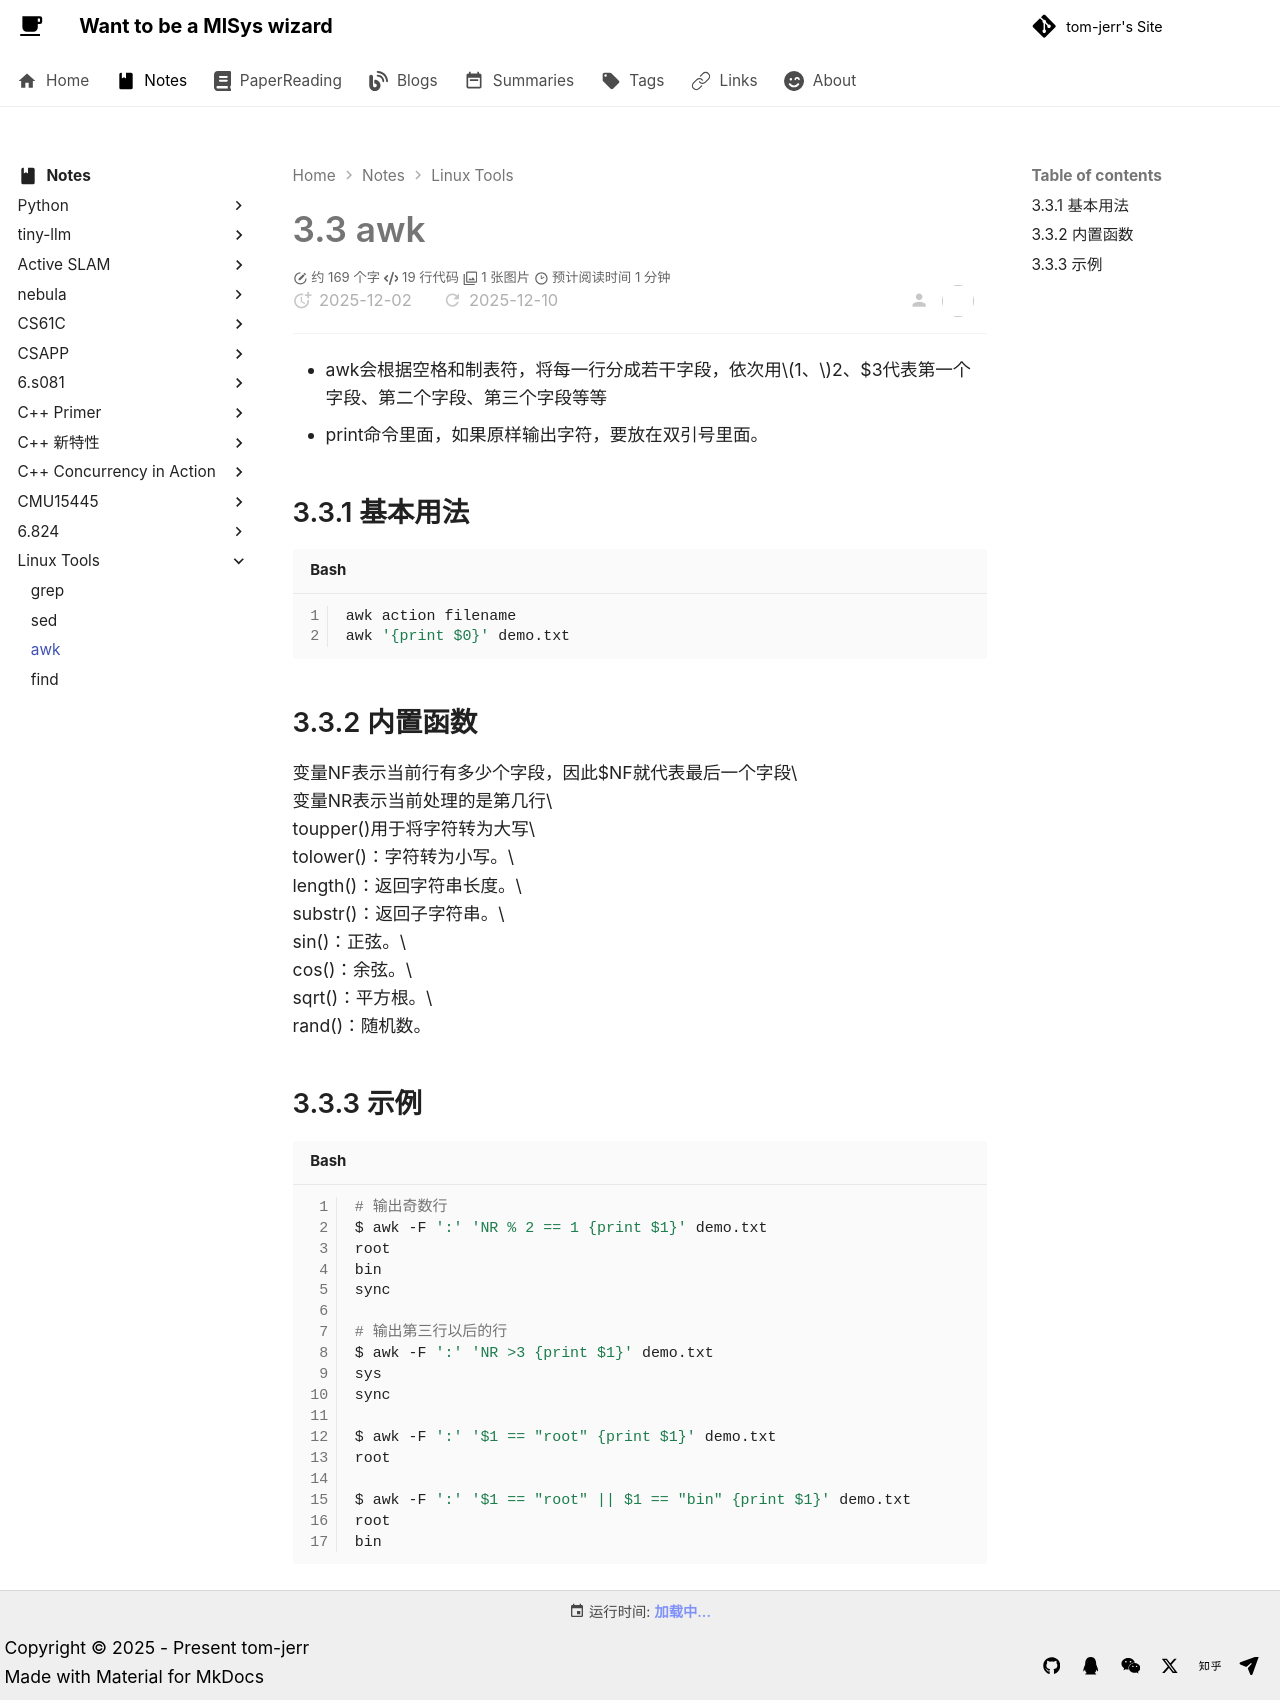

repository: tom-jerr/tom-jerr.github.io · page: notes/linux tools/3-awk/index.html · generator: mkdocs

# 3.3 awk

- awk会根据空格和制表符，将每一行分成若干字段，依次用$1、$2、$3代表第一个字段、第二个字段、第三个字段等等
- print命令里面，如果原样输出字符，要放在双引号里面。

## 3.3.1 基本用法

```shell
awk action filename
awk '{print $0}' demo.txt
```

## 3.3.2 内置函数

变量NF表示当前行有多少个字段，因此$NF就代表最后一个字段\
变量NR表示当前处理的是第几行\
toupper()用于将字符转为大写\
tolower()：字符转为小写。\
length()：返回字符串长度。\
substr()：返回子字符串。\
sin()：正弦。\
cos()：余弦。\
sqrt()：平方根。\
rand()：随机数。

## 3.3.3 示例

```shell
# 输出奇数行
$ awk -F ':' 'NR % 2 == 1 {print $1}' demo.txt
root
bin
sync

# 输出第三行以后的行
$ awk -F ':' 'NR >3 {print $1}' demo.txt
sys
sync

$ awk -F ':' '$1 == "root" {print $1}' demo.txt
root

$ awk -F ':' '$1 == "root" || $1 == "bin" {print $1}' demo.txt
root
bin
```
